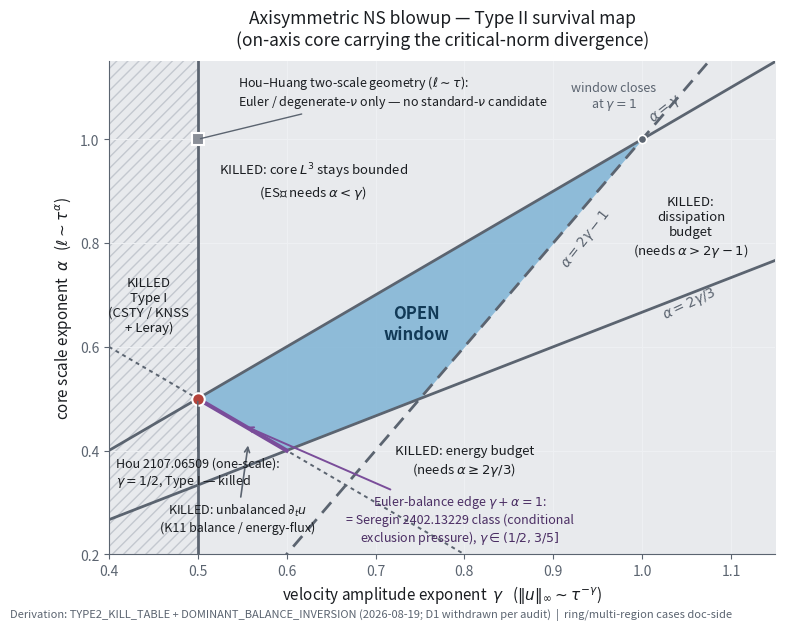

Reproduce this figure in Python. (Note: this script raises an exception after producing the figure.)
"""Type II survival map for axisymmetric Navier-Stokes blowup exponents.

Renders docs/gates/type2_survival_map.png from the constraints derived in
docs/gates/TYPE2_SURVIVAL_MAP_2026-08-18.md (on-axis blob, core-carried L^3):

    gamma > 1/2                  (Leray + CSTY/KNSS: Type II required)
    alpha >= 2*gamma/3           (energy budget)
    alpha >  2*gamma - 1         (dissipation budget)
    alpha <  gamma               (core must carry the ESS L^3 divergence)

Survival window: 1/2 < gamma < 1, max(2g/3, 2g-1) < alpha < gamma.
"""
from pathlib import Path

import numpy as np
import matplotlib

matplotlib.use("Agg")
import matplotlib.pyplot as plt

INK = "#1a1d21"
INK_MUTED = "#5b6470"
DEAD_FILL = "#e8eaed"
DEAD_HATCH = "#c3c8cf"
OPEN_FILL = "#7fb3d5"
OPEN_EDGE = "#2e6f9e"
SURFACE = "#ffffff"

g = np.linspace(0.40, 1.15, 600)

fig, ax = plt.subplots(figsize=(8.6, 6.4), dpi=160)
fig.patch.set_facecolor(SURFACE)
ax.set_facecolor(SURFACE)

# Dead background (everything starts dead; the open window is drawn on top).
ax.fill_between([0.40, 1.15], 0.20, 1.15, color=DEAD_FILL, zorder=0)

# Survival window (rev. 2026-08-19, K11 added):
# 1/2 < g < 1, max(1-g, 2g/3, 2g-1) < a < g.
gw = np.linspace(0.5, 1.0, 400)
lower = np.maximum.reduce([2 * gw / 3, 2 * gw - 1, 1 - gw])
upper = gw
ax.fill_between(gw, lower, upper, where=upper > lower, color=OPEN_FILL,
                alpha=0.85, zorder=2, linewidth=0)

# Constraint boundary curves (2px, labeled directly).
ax.plot(g, g, color=INK_MUTED, lw=2, zorder=3)
ax.plot(g, 2 * g / 3, color=INK_MUTED, lw=2, zorder=3)
gd = np.linspace(0.5, 1.15, 300)
ax.plot(gd, 2 * gd - 1, color=INK_MUTED, lw=2, ls=(0, (5, 3)), zorder=3)
ax.axvline(0.5, color=INK_MUTED, lw=2, zorder=3)
# K11 balance cut: alpha = 1 - gamma (binding piece emphasized on gamma in [1/2, 3/5]).
ge = np.linspace(0.40, 0.80, 200)
ax.plot(ge, 1 - ge, color=INK_MUTED, lw=1.4, ls=(0, (2, 2)), zorder=3)
gee = np.linspace(0.5, 0.6, 60)
ax.plot(gee, 1 - gee, color="#7a4d9a", lw=3, zorder=4)

# Hatch the dead side of the Type I wall for emphasis.
ax.fill_between([0.40, 0.5], 0.20, 1.15, facecolor="none",
                hatch="///", edgecolor=DEAD_HATCH, linewidth=0, zorder=1)

# Direct labels for the kill regions (ink text, never series-colored).
ax.text(0.445, 0.68, "KILLED\nType I\n(CSTY / KNSS\n+ Leray)", ha="center",
        va="center", fontsize=9.5, color=INK, zorder=4)
ax.text(0.63, 0.92, "KILLED: core $L^3$ stays bounded\n(ESŠ needs $\\alpha<\\gamma$)",
        ha="center", va="center", fontsize=9.5, color=INK, zorder=4)
ax.text(0.80, 0.38, "KILLED: energy budget\n(needs $\\alpha \\geq 2\\gamma/3$)",
        ha="center", va="center", fontsize=9.5, color=INK, zorder=4)
ax.text(1.055, 0.83, "KILLED:\ndissipation\nbudget\n(needs $\\alpha>2\\gamma-1$)",
        ha="center", va="center", fontsize=9.5, color=INK, zorder=4)
ax.text(0.746, 0.645, "OPEN\nwindow", ha="center", va="center", fontsize=12,
        color="#123a57", fontweight="bold", zorder=4)

# Boundary-curve labels.
ax.text(1.005, 1.035, r"$\alpha=\gamma$", fontsize=10, color=INK_MUTED,
        rotation=38, zorder=4)
ax.text(1.02, 0.655, r"$\alpha=2\gamma/3$", fontsize=10, color=INK_MUTED,
        rotation=25, zorder=4)
ax.text(0.905, 0.755, r"$\alpha=2\gamma-1$", fontsize=10, color=INK_MUTED,
        rotation=52, zorder=4)
ax.annotate("KILLED: unbalanced $\\partial_t u$\n(K11 balance / energy-flux)",
            xy=(0.557, 0.415), xytext=(0.545, 0.245), fontsize=9, color=INK,
            ha="center", arrowprops=dict(arrowstyle="->", color=INK_MUTED, lw=1.2),
            zorder=5)
ax.annotate("Euler-balance edge $\\gamma+\\alpha=1$:\n"
            "= Seregin 2402.13229 class (conditional\nexclusion pressure), "
            "$\\gamma\\in(1/2,3/5]$",
            xy=(0.552, 0.448), xytext=(0.795, 0.225), fontsize=9, color="#4a2d63",
            ha="center", arrowprops=dict(arrowstyle="->", color="#7a4d9a", lw=1.4),
            zorder=5)

# Reference points.
ax.plot([0.5], [0.5], marker="o", ms=9, mfc="#b3423a", mec=SURFACE, mew=1.5,
        zorder=5)
ax.annotate("Hou 2107.06509 (one-scale):\n$\\gamma=1/2$, Type I — killed",
            xy=(0.5, 0.5), xytext=(0.408, 0.335), fontsize=9, color=INK,
            arrowprops=dict(arrowstyle="-", color=INK_MUTED, lw=1), zorder=5)
ax.plot([0.5], [1.0], marker="s", ms=8, mfc="#8a8f98", mec=SURFACE, mew=1.5,
        zorder=5)
ax.annotate("Hou–Huang two-scale geometry ($\\ell\\sim\\tau$):\n"
            "Euler / degenerate-$\\nu$ only — no standard-$\\nu$ candidate",
            xy=(0.5, 1.0), xytext=(0.545, 1.065), fontsize=9, color=INK,
            arrowprops=dict(arrowstyle="-", color=INK_MUTED, lw=1), zorder=5)

# Window-closing corner.
ax.plot([1.0], [1.0], marker="o", ms=6, mfc=INK_MUTED, mec=SURFACE, mew=1.2,
        zorder=5)
ax.text(0.968, 1.062, "window closes\nat $\\gamma=1$", fontsize=9,
        color=INK_MUTED, ha="center", zorder=5)

ax.set_xlim(0.40, 1.15)
ax.set_ylim(0.20, 1.15)
ax.set_xlabel(r"velocity amplitude exponent  $\gamma$   "
              r"($\|u\|_\infty \sim \tau^{-\gamma}$)", fontsize=11, color=INK)
ax.set_ylabel(r"core scale exponent  $\alpha$   ($\ell \sim \tau^{\alpha}$)",
              fontsize=11, color=INK)
ax.set_title("Axisymmetric NS blowup — Type II survival map\n"
             "(on-axis core carrying the critical-norm divergence)",
             fontsize=12.5, color=INK, pad=12)
for s in ("top", "right"):
    ax.spines[s].set_visible(False)
for s in ("left", "bottom"):
    ax.spines[s].set_color(INK_MUTED)
ax.tick_params(colors=INK_MUTED)
ax.grid(color="#eef0f3", lw=0.8, zorder=0)
fig.text(0.01, 0.012,
         "Derivation: TYPE2_KILL_TABLE + DOMINANT_BALANCE_INVERSION (2026-08-19; "
         "D1 withdrawn per audit)  |  ring/multi-region cases doc-side",
         fontsize=8, color=INK_MUTED)

out = Path(__file__).resolve().parents[1] / "docs" / "gates" / "type2_survival_map.png"
fig.tight_layout(rect=(0, 0.03, 1, 1))
fig.savefig(out, facecolor=SURFACE)
print(f"wrote {out}")
